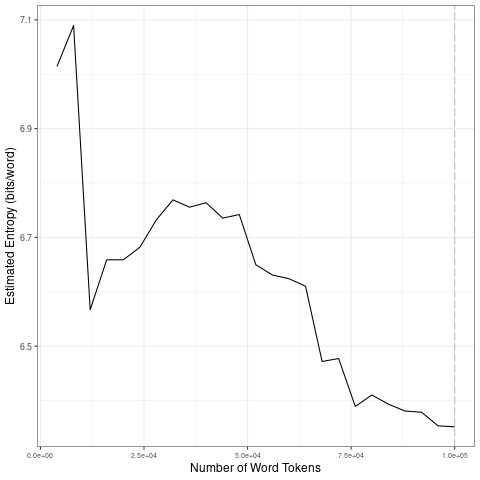

The data file committed next to this chart (first rows):
file, entropy.Corpus.Size, entropy.Entropy, sd.Corpus.Size, sd.SD
data/2021_by_en/2021-05-11_tokens_1-gram…, 4000, 7.015, 20000, 0.2366
data/2021_by_en/2021-05-11_tokens_1-gram…, 8000, 7.09, 40000, 0.03562
data/2021_by_en/2021-05-11_tokens_1-gram…, 12000, 6.567, 60000, 0.05771
data/2021_by_en/2021-05-11_tokens_1-gram…, 16000, 6.659, 80000, 0.08631
data/2021_by_en/2021-05-11_tokens_1-gram…, 20000, 6.659, 1e+05, 0.01821
data/2021_by_en/2021-05-11_tokens_1-gram…, 24000, 6.682, 20000, 0.2366
data/2021_by_en/2021-05-11_tokens_1-gram…, 28000, 6.733, 40000, 0.03562
data/2021_by_en/2021-05-11_tokens_1-gram…, 32000, 6.769, 60000, 0.05771
data/2021_by_en/2021-05-11_tokens_1-gram…, 36000, 6.756, 80000, 0.08631
data/2021_by_en/2021-05-11_tokens_1-gram…, 40000, 6.764, 1e+05, 0.01821
data/2021_by_en/2021-05-11_tokens_1-gram…, 44000, 6.735, 20000, 0.2366
data/2021_by_en/2021-05-11_tokens_1-gram…, 48000, 6.742, 40000, 0.03562
data/2021_by_en/2021-05-11_tokens_1-gram…, 52000, 6.65, 60000, 0.05771
data/2021_by_en/2021-05-11_tokens_1-gram…, 56000, 6.631, 80000, 0.08631
data/2021_by_en/2021-05-11_tokens_1-gram…, 60000, 6.624, 1e+05, 0.01821
data/2021_by_en/2021-05-11_tokens_1-gram…, 64000, 6.61, 20000, 0.2366
data/2021_by_en/2021-05-11_tokens_1-gram…, 68000, 6.472, 40000, 0.03562
data/2021_by_en/2021-05-11_tokens_1-gram…, 72000, 6.477, 60000, 0.05771
data/2021_by_en/2021-05-11_tokens_1-gram…, 76000, 6.389, 80000, 0.08631
data/2021_by_en/2021-05-11_tokens_1-gram…, 80000, 6.41, 1e+05, 0.01821
data/2021_by_en/2021-05-11_tokens_1-gram…, 84000, 6.393, 20000, 0.2366
data/2021_by_en/2021-05-11_tokens_1-gram…, 88000, 6.381, 40000, 0.03562
data/2021_by_en/2021-05-11_tokens_1-gram…, 92000, 6.379, 60000, 0.05771
data/2021_by_en/2021-05-11_tokens_1-gram…, 96000, 6.354, 80000, 0.08631
data/2021_by_en/2021-05-11_tokens_1-gram…, 1e+05, 6.352, 1e+05, 0.01821
